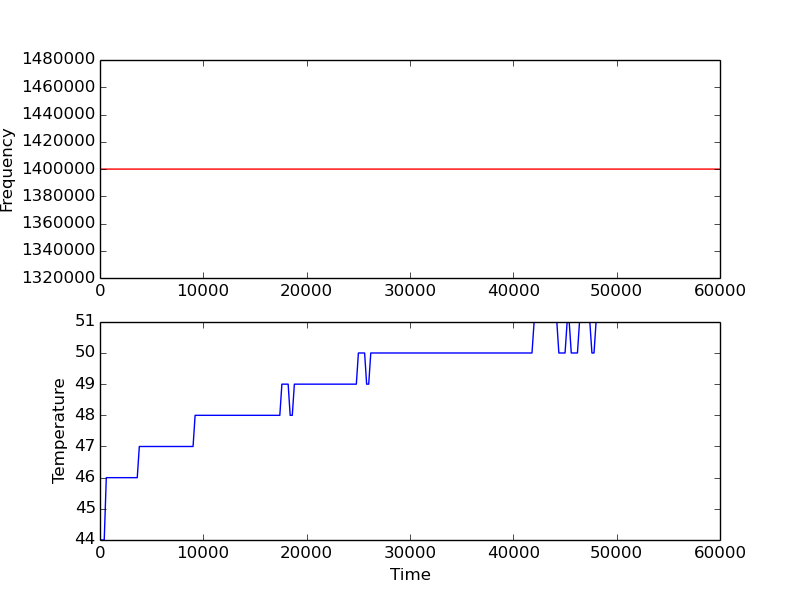

The file beside this chart, header and first rows:
3, 44, 44, 44, 44
204, 44, 44, 44, 44
409, 44, 44, 44, 44
609, 46, 46, 46, 46
809, 46, 46, 46, 46
1009, 46, 46, 46, 46
1205, 46, 46, 46, 46
1410, 46, 46, 46, 46
1602, 46, 46, 46, 46
1802, 46, 46, 46, 46
2002, 46, 46, 46, 46
2202, 46, 46, 46, 46
2407, 46, 46, 46, 46
2608, 46, 46, 46, 46
2808, 46, 46, 46, 46
3008, 46, 46, 46, 46
3209, 46, 46, 46, 46
3409, 46, 46, 46, 46
3605, 46, 46, 46, 46
3805, 47, 47, 47, 47
4005, 47, 47, 47, 47
4206, 47, 47, 47, 47
4402, 47, 47, 47, 47
4607, 47, 47, 47, 47
4803, 47, 47, 47, 47
5008, 47, 47, 47, 47
5208, 47, 47, 47, 47
5414, 47, 47, 47, 47
5604, 47, 47, 47, 47
5808, 47, 47, 47, 47
6013, 47, 47, 47, 47
6205, 47, 47, 47, 47
6405, 47, 47, 47, 47
6606, 47, 47, 47, 47
6802, 47, 47, 47, 47
7011, 47, 47, 47, 47
7202, 47, 47, 47, 47
7402, 47, 47, 47, 47
7603, 47, 47, 47, 47
7807, 47, 47, 47, 47
8008, 47, 47, 47, 47
8208, 47, 47, 47, 47
8409, 47, 47, 47, 47
8605, 47, 47, 47, 47
8805, 47, 47, 47, 47
9005, 47, 47, 47, 47
9205, 48, 48, 48, 48
9406, 48, 48, 48, 48
9602, 48, 48, 48, 48
9802, 48, 48, 48, 48
10007, 48, 48, 48, 48
10207, 48, 48, 48, 48
10407, 48, 48, 48, 48
10603, 48, 48, 48, 48
10804, 48, 48, 48, 48
11004, 48, 48, 48, 48
11204, 48, 48, 48, 48
11405, 48, 48, 48, 48
11609, 48, 48, 48, 48
11805, 48, 48, 48, 48
12002, 48, 48, 48, 48
... 239 more rows
